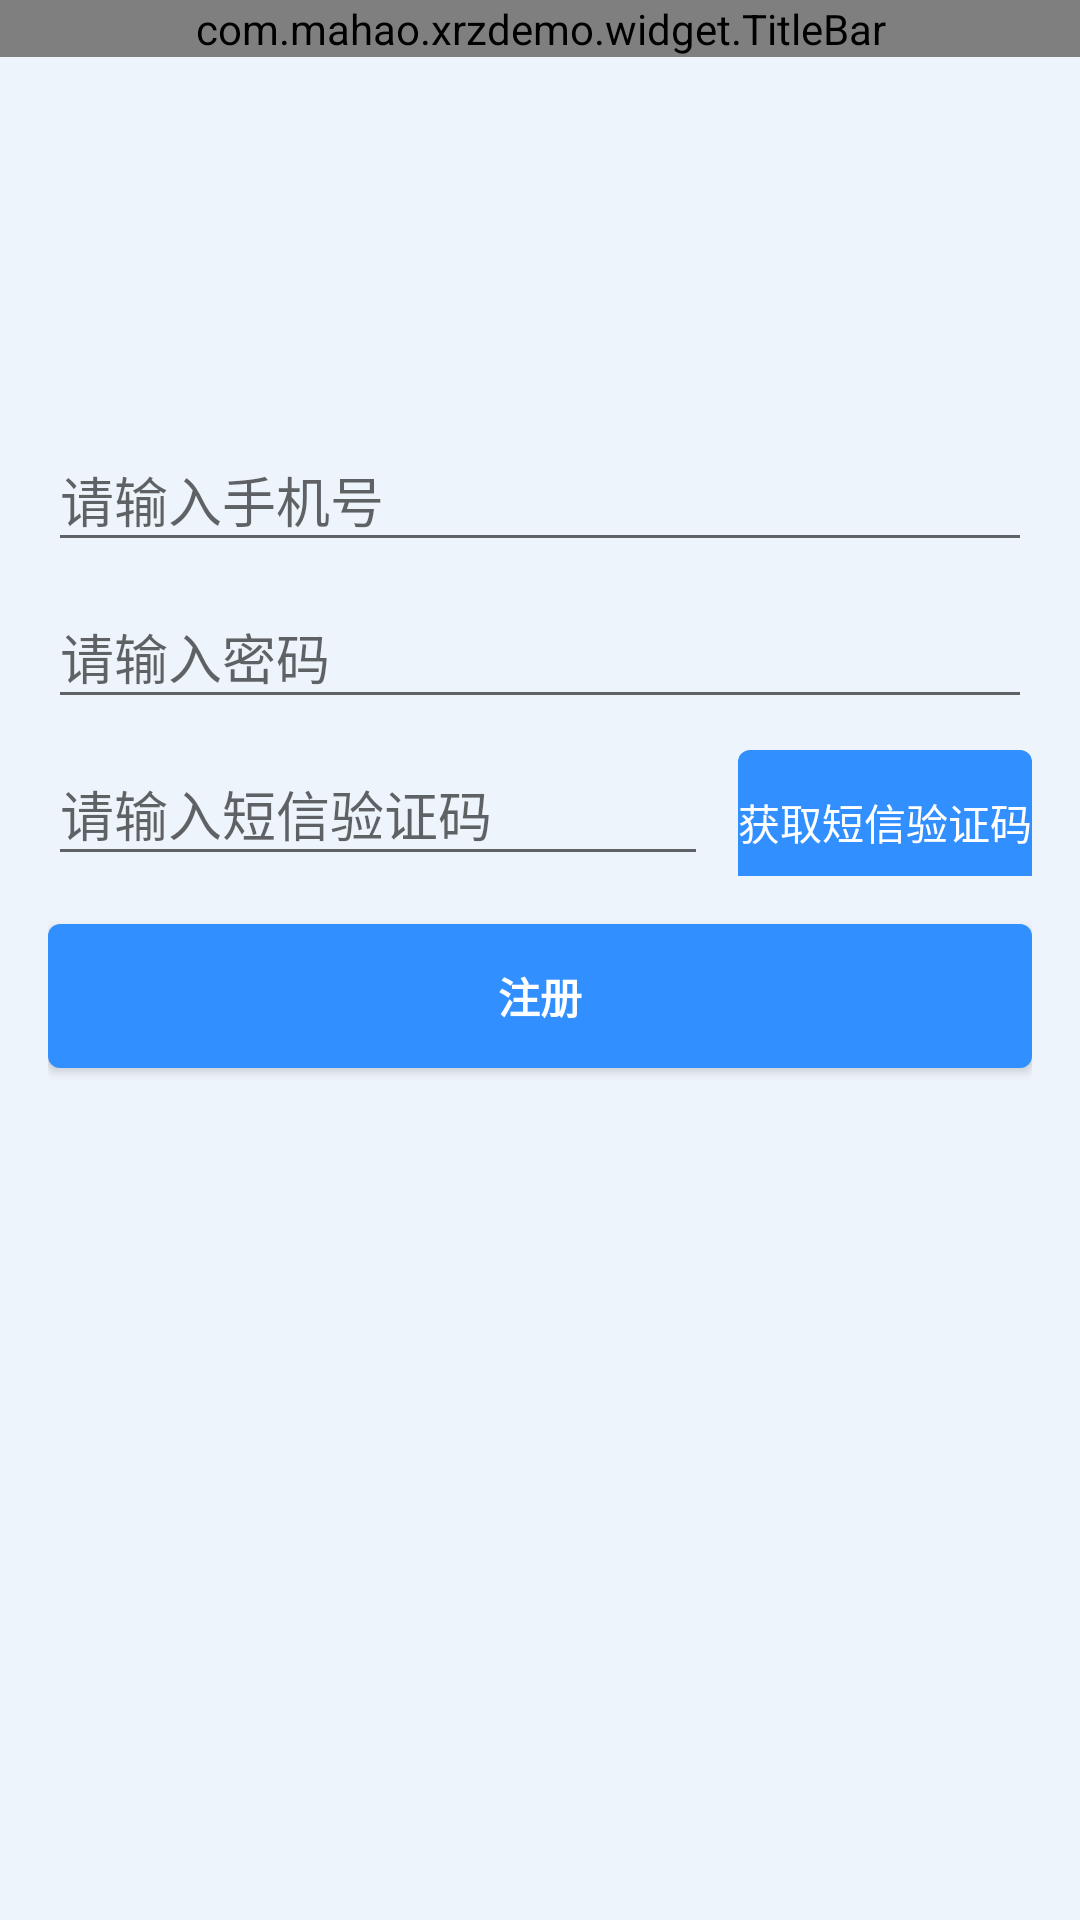

Android layout source for this screen:
<!-- AndroidManifest.xml: application theme AppTheme -->
<!-- res/layout/activity_regist.xml -->
<LinearLayout xmlns:android="http://schemas.android.com/apk/res/android"
    xmlns:app="http://schemas.android.com/apk/res-auto"
    xmlns:tools="http://schemas.android.com/tools"
    android:layout_width="match_parent"
    android:layout_height="match_parent"
    android:gravity="center_horizontal"
    android:background="@color/bg_blue"
    android:orientation="vertical">


    <com.mahao.xrzdemo.widget.TitleBar
        android:layout_width="match_parent"
        android:layout_height="wrap_content"
        app:centerText="注册"
        android:id="@+id/titleBar"
        app:centerType="customMenu"
        app:leftType="back" />

    <LinearLayout
        android:layout_width="match_parent"
        android:layout_height="match_parent"
        android:layout_marginTop="100dp"
        android:orientation="vertical"
        android:padding="16dp">


        <android.support.design.widget.TextInputLayout

            android:layout_width="match_parent"
            android:layout_height="wrap_content">

            <EditText
                android:id="@+id/phone"
                android:layout_width="match_parent"
                android:layout_height="wrap_content"
                android:hint="请输入手机号"
                android:inputType="textEmailAddress"
                android:maxLines="1"
                android:singleLine="true" />

        </android.support.design.widget.TextInputLayout>

        <android.support.design.widget.TextInputLayout
            android:layout_width="match_parent"
            android:layout_height="wrap_content">

            <EditText
                android:id="@+id/password"
                android:layout_width="match_parent"
                android:layout_height="wrap_content"
                android:hint="请输入密码"
                android:inputType="textPassword"
                android:maxLines="1"
                android:singleLine="true" />

        </android.support.design.widget.TextInputLayout>

        <LinearLayout
            android:layout_width="match_parent"
            android:layout_height="wrap_content"
            android:orientation="horizontal">

            <android.support.design.widget.TextInputLayout
                android:layout_width="0dp"
                android:layout_height="wrap_content"
                android:layout_marginRight="10dp"
                android:layout_weight="1">

                <EditText
                    android:id="@+id/authCode"
                    android:layout_width="match_parent"

                    android:layout_height="wrap_content"
                    android:hint="请输入短信验证码"
                    android:maxLines="1"
                    android:singleLine="true" />

            </android.support.design.widget.TextInputLayout>

            <Button
                android:id="@+id/send_authCode"
                android:textColor="#fff"
                android:background="@drawable/btn"
                android:layout_width="wrap_content"
                android:layout_height="wrap_content"
                android:text="获取短信验证码" />

        </LinearLayout>

        <Button
            android:textColor="#fff"
            android:background="@drawable/btn"
            android:id="@+id/regist"
            style="?android:textAppearanceSmall"
            android:layout_width="match_parent"
            android:layout_height="wrap_content"
            android:layout_marginTop="16dp"
            android:text="注册"
            android:textStyle="bold" />
    </LinearLayout>

</LinearLayout>
<!-- resources referenced by this layout -->
<resources>
  <color name="bg_blue">#eef4fb</color>
  <!-- drawable btn (drawable) -->
  <?xml version="1.0" encoding="utf-8"?>
  <shape xmlns:android="http://schemas.android.com/apk/res/android"
      android:shape="rectangle"
      >
  
      <corners android:radius="4dp"/>
  
  
      <solid android:color="@color/colorPrimary"/>
  
  </shape>
  <style name="AppTheme" parent="Theme.AppCompat.Light.NoActionBar">
          
          <item name="colorPrimary">@color/colorPrimary</item>
          <item name="colorPrimaryDark">@color/colorPrimaryDark</item>
          <item name="colorAccent">@color/colorAccent</item>
      </style>
  <color name="colorPrimary">#318fff</color>
  <color name="colorPrimaryDark">#318fff</color>
  <color name="colorAccent">#318fff</color>
</resources>
